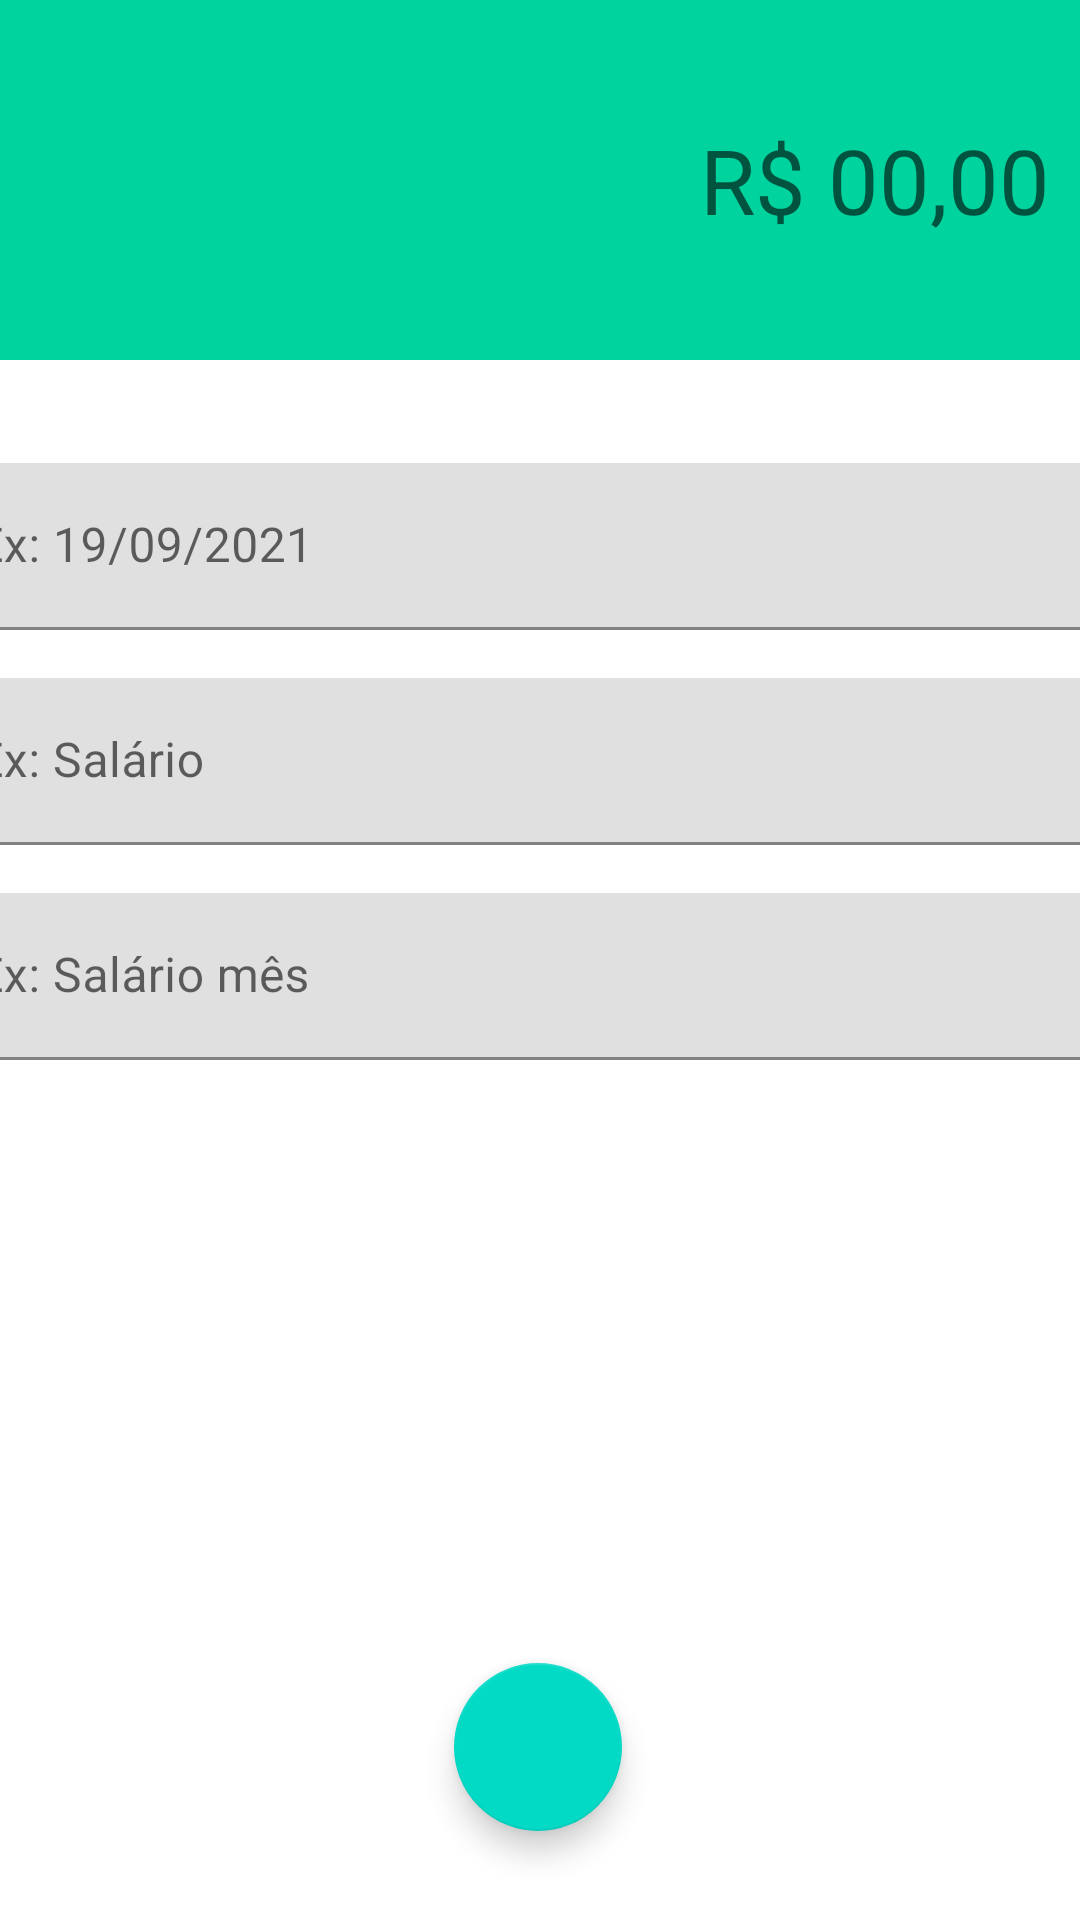

Write the Android layout XML for this screen, with the resource values it uses.
<!-- AndroidManifest.xml: activity theme ReceitaTheme -->
<!-- res/layout/activity_receitas.xml -->
<?xml version="1.0" encoding="utf-8"?>
<androidx.constraintlayout.widget.ConstraintLayout xmlns:android="http://schemas.android.com/apk/res/android"
    xmlns:app="http://schemas.android.com/apk/res-auto"
    xmlns:tools="http://schemas.android.com/tools"
    android:layout_width="match_parent"
    android:layout_height="match_parent"
    tools:context=".activity.ReceitasActivity">


    <LinearLayout
        android:id="@+id/linearLayout"
        android:layout_width="match_parent"
        android:layout_height="120dp"
        android:background="@color/colorPrimaryReceita"
        android:gravity="center"
        android:orientation="horizontal"
        android:padding="10dp"
        app:layout_constraintEnd_toEndOf="parent"
        app:layout_constraintHorizontal_bias="1.0"
        app:layout_constraintStart_toStartOf="parent"
        app:layout_constraintTop_toTopOf="parent">

        <EditText
            android:layout_width="match_parent"
            android:layout_height="wrap_content"
            android:background="#00000000"
            android:hint="R$ 00,00"
            android:inputType="number"
            android:textAlignment="textEnd"
            android:textColor="@color/white"
            android:textSize="30dp" />
    </LinearLayout>

    <com.google.android.material.textfield.TextInputLayout
        android:id="@+id/textInputLayout2"
        android:layout_width="409dp"
        android:layout_height="wrap_content"
        android:layout_marginStart="16dp"
        android:layout_marginTop="16dp"
        android:layout_marginEnd="16dp"
        app:layout_constraintBottom_toTopOf="@+id/textInputLayout"
        app:layout_constraintEnd_toEndOf="parent"
        app:layout_constraintStart_toStartOf="parent"
        app:layout_constraintTop_toBottomOf="@+id/linearLayout"
        app:layout_constraintVertical_bias="0.060000002"
        app:layout_constraintVertical_chainStyle="packed">

        <com.google.android.material.textfield.TextInputEditText
            android:layout_width="match_parent"
            android:layout_height="wrap_content"
            android:hint="Ex: 19/09/2021" />
    </com.google.android.material.textfield.TextInputLayout>

    <com.google.android.material.textfield.TextInputLayout
        android:id="@+id/textInputLayout"
        android:layout_width="409dp"
        android:layout_height="wrap_content"
        android:layout_marginStart="16dp"
        android:layout_marginTop="16dp"
        android:layout_marginEnd="16dp"
        app:layout_constraintBottom_toTopOf="@+id/textInputLayout3"
        app:layout_constraintEnd_toEndOf="parent"
        app:layout_constraintStart_toStartOf="parent"
        app:layout_constraintTop_toBottomOf="@+id/textInputLayout2">

        <com.google.android.material.textfield.TextInputEditText
            android:layout_width="match_parent"
            android:layout_height="wrap_content"
            android:hint="Ex: Salário" />
    </com.google.android.material.textfield.TextInputLayout>

    <com.google.android.material.textfield.TextInputLayout
        android:id="@+id/textInputLayout3"
        android:layout_width="409dp"
        android:layout_height="wrap_content"
        android:layout_marginStart="16dp"
        android:layout_marginTop="16dp"
        android:layout_marginEnd="16dp"
        app:layout_constraintBottom_toBottomOf="parent"
        app:layout_constraintEnd_toEndOf="parent"
        app:layout_constraintStart_toStartOf="parent"
        app:layout_constraintTop_toBottomOf="@+id/textInputLayout">

        <com.google.android.material.textfield.TextInputEditText
            android:layout_width="match_parent"
            android:layout_height="wrap_content"
            android:hint="Ex: Salário mês" />
    </com.google.android.material.textfield.TextInputLayout>

    <com.google.android.material.floatingactionbutton.FloatingActionButton
        android:id="@+id/floatingActionButton"
        android:layout_width="wrap_content"
        android:layout_height="wrap_content"
        android:layout_marginBottom="19dp"
        android:background="@color/colorPrimaryReceita"
        android:clickable="true"
        app:layout_constraintBottom_toBottomOf="parent"
        app:layout_constraintEnd_toEndOf="parent"
        app:layout_constraintHorizontal_bias="0.498"
        app:layout_constraintStart_toStartOf="parent"
        app:layout_constraintTop_toBottomOf="@+id/textInputLayout3"
        app:layout_constraintVertical_bias="0.949"
        app:srcCompat="@drawable/fab_add" />


</androidx.constraintlayout.widget.ConstraintLayout>
<!-- resources referenced by this layout -->
<resources>
  <color name="colorPrimaryReceita">#00D39E</color>
  <color name="white">#FFFFFFFF</color>
  <style name="ReceitaTheme" parent="Theme.MaterialComponents.DayNight.DarkActionBar">
          <item name="windowActionBar">false</item>
          <item name="windowNoTitle">true</item>
          <item name="colorPrimary">@color/colorPrimaryReceita</item>
          <item name="colorPrimaryDark">@color/ColorPrimaryDarkReceita</item>
          <item name="colorAccent">@color/ColorAccentReceita</item>
      </style>
  <color name="ColorPrimaryDarkReceita">#00BE8B</color>
  <color name="ColorAccentReceita">#00D39E</color>
</resources>
